Run: headless pygame with SDL's dummy video driver; simulated clock (each Clock.tick advances the game by its frame time, no real sleeping); random seed 0; keys injected as events and as key.get_pressed() state; no mouse input.
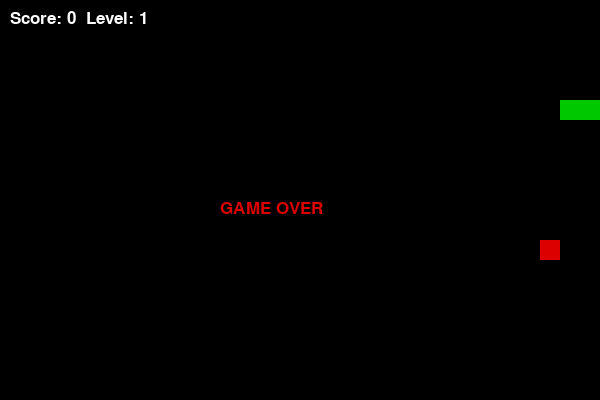
Frame 1 of 4 · flips 1–60 · no input
Frame 2 of 4 · flips 61–180 · tapped SPACE, RETURN · held RIGHT (→), D · screen unchanged from frame 1, image omitted
Frame 3 of 4 · flips 181–300 · held DOWN (↓), S · screen unchanged from frame 2, image omitted
Frame 4 of 4 · flips 301–420 · held LEFT (←), A, UP (↑), W · screen unchanged from frame 3, image omitted

The pygame program that drew these frames:

import pygame
import random

pygame.init()

WIDTH, HEIGHT = 600, 400
CELL = 20

screen = pygame.display.set_mode((WIDTH, HEIGHT))
pygame.display.set_caption("Snake Game")

clock = pygame.time.Clock()
font = pygame.font.SysFont("Arial", 26)

WHITE = (255, 255, 255)
BLACK = (0, 0, 0)
GREEN = (0, 200, 0)
RED = (220, 0, 0)

snake = [(100, 100), (80, 100), (60, 100)]
direction = "RIGHT"

score = 0
level = 1
speed = 8


def generate_food():
    # Generate food not on snake
    while True:
        x = random.randrange(0, WIDTH, CELL)
        y = random.randrange(0, HEIGHT, CELL)
        if (x, y) not in snake:
            return x, y


food = generate_food()
running = True
game_over = False

while running:
    screen.fill(BLACK)

    for event in pygame.event.get():
        if event.type == pygame.QUIT:
            running = False

        # Change snake direction
        if event.type == pygame.KEYDOWN:
            if event.key == pygame.K_UP and direction != "DOWN":
                direction = "UP"
            elif event.key == pygame.K_DOWN and direction != "UP":
                direction = "DOWN"
            elif event.key == pygame.K_LEFT and direction != "RIGHT":
                direction = "LEFT"
            elif event.key == pygame.K_RIGHT and direction != "LEFT":
                direction = "RIGHT"

    if not game_over:
        head_x, head_y = snake[0]

        # Move head
        if direction == "UP":
            head_y -= CELL
        elif direction == "DOWN":
            head_y += CELL
        elif direction == "LEFT":
            head_x -= CELL
        elif direction == "RIGHT":
            head_x += CELL

        new_head = (head_x, head_y)

        # Wall collision
        if head_x < 0 or head_x >= WIDTH or head_y < 0 or head_y >= HEIGHT:
            game_over = True

        # Self collision
        if new_head in snake:
            game_over = True

        snake.insert(0, new_head)

        # Food collision
        if new_head == food:
            score += 1
            food = generate_food()

            # Increase level every 4 foods
            if score % 4 == 0:
                level += 1
                speed += 2
        else:
            snake.pop()

    # Draw snake
    for part in snake:
        pygame.draw.rect(screen, GREEN, (part[0], part[1], CELL, CELL))

    # Draw food
    pygame.draw.rect(screen, RED, (food[0], food[1], CELL, CELL))

    # Show score and level
    text = font.render(f"Score: {score}  Level: {level}", True, WHITE)
    screen.blit(text, (10, 10))

    if game_over:
        over_text = font.render("GAME OVER", True, RED)
        screen.blit(over_text, (WIDTH // 2 - 80, HEIGHT // 2))

    pygame.display.update()
    clock.tick(speed)

pygame.quit()
